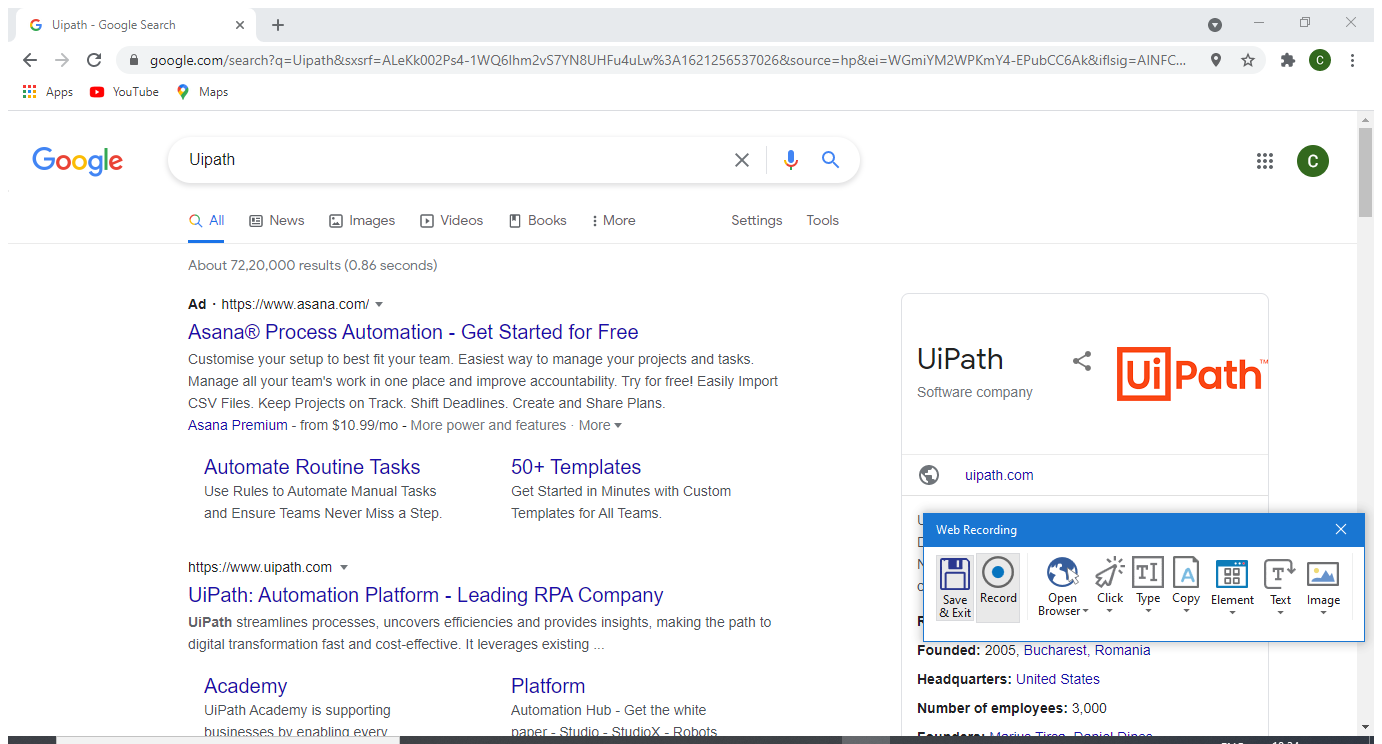
Task: Web Recording
Workflow: Web Recording

Step 1: Attach Browser 'Google Page' in window 'Google' (chrome.exe)

Step 2: type "Uipath" into the text box (no picture)

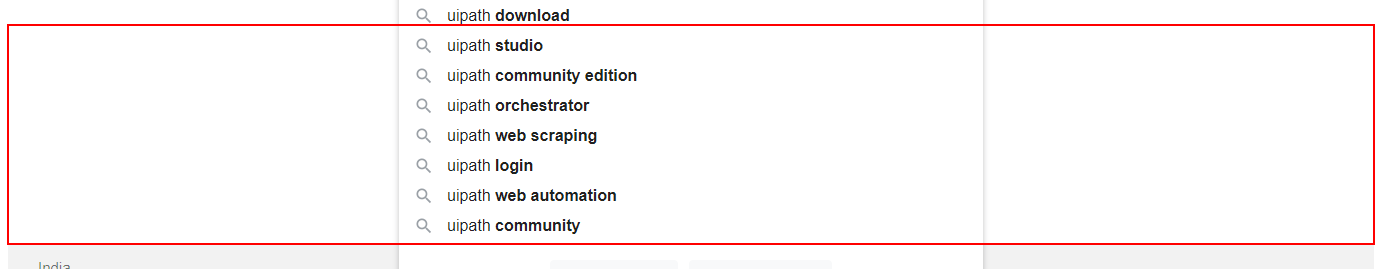
Step 3: click on the element